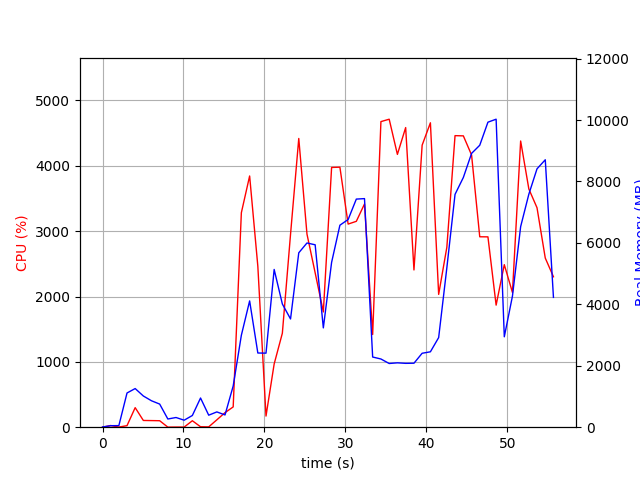

The table this chart was drawn from, first rows:
elapsed_time, nproc, cpu, mem_real, mem_virtual
3.933906555175781e-05, 1, 0.0, 7.582, 3185
1.007, 2, 25.8, 48.72, 159.1
2.016, 2, 2.0, 51.56, 161.8
3.024, 6, 23.8, 1114, 4240
4.031, 5, 299.2, 1258, 4226
5.041, 5, 103.1, 1016, 3870
6.05, 4, 101.2, 859.9, 3436
7.058, 3, 99.1, 752.7, 2996
8.067, 3, 1.0, 266.8, 2334
9.076, 3, 2.0, 315.5, 2380
10.09, 3, 2.0, 227.9, 2314
11.1, 3, 98.9, 381.4, 2448
12.11, 7, 6.9, 950.0, 4112
13.12, 4, 5.0, 391.1, 2752
14.12, 4, 113.0, 497.6, 2836
15.13, 1, 223.0, 399.2, 4220
16.14, 1, 310.4, 1341, 7238
17.15, 1, 3282, 2993, 9239
18.17, 1, 3845, 4111, 10031
19.19, 1, 2463, 2415, 10031
20.2, 1, 170.4, 2410, 10031
21.2, 1, 967.8, 5135, 15151
22.22, 1, 1439, 4010, 14191
23.23, 1, 2953, 3524, 21359
24.24, 1, 4419, 5677, 22851
25.26, 1, 2955, 5997, 22931
26.27, 1, 2363, 5938, 22931
27.28, 1, 1764, 3233, 22931
28.3, 1, 3975, 5365, 29285
29.33, 1, 3979, 6576, 29501
30.34, 1, 3109, 6761, 29501
31.35, 1, 3151, 7426, 29501
32.37, 1, 3416, 7441, 29501
33.37, 1, 1419, 2285, 27453
34.39, 1, 4677, 2220, 27453
35.41, 1, 4714, 2074, 27453
36.43, 1, 4175, 2095, 27453
37.45, 1, 4586, 2079, 27453
38.48, 1, 2407, 2083, 28477
39.49, 1, 4316, 2407, 32573
40.51, 1, 4659, 2454, 32573
41.53, 1, 2033, 2918, 33597
42.54, 1, 2753, 5186, 33597
43.55, 1, 4462, 7579, 33613
44.58, 1, 4459, 8129, 40801
45.59, 1, 4166, 8913, 40801
46.6, 1, 2914, 9178, 40801
47.62, 1, 2913, 9929, 40801
48.63, 1, 1868, 10026, 40801
49.64, 1, 2488, 2943, 42945
50.65, 1, 2062, 4269, 40897
51.66, 1, 4380, 6529, 41219
52.67, 1, 3646, 7585, 41219
53.68, 1, 3359, 8410, 41219
54.7, 1, 2589, 8706, 41219
55.71, 1, 2302, 4226, 45427
